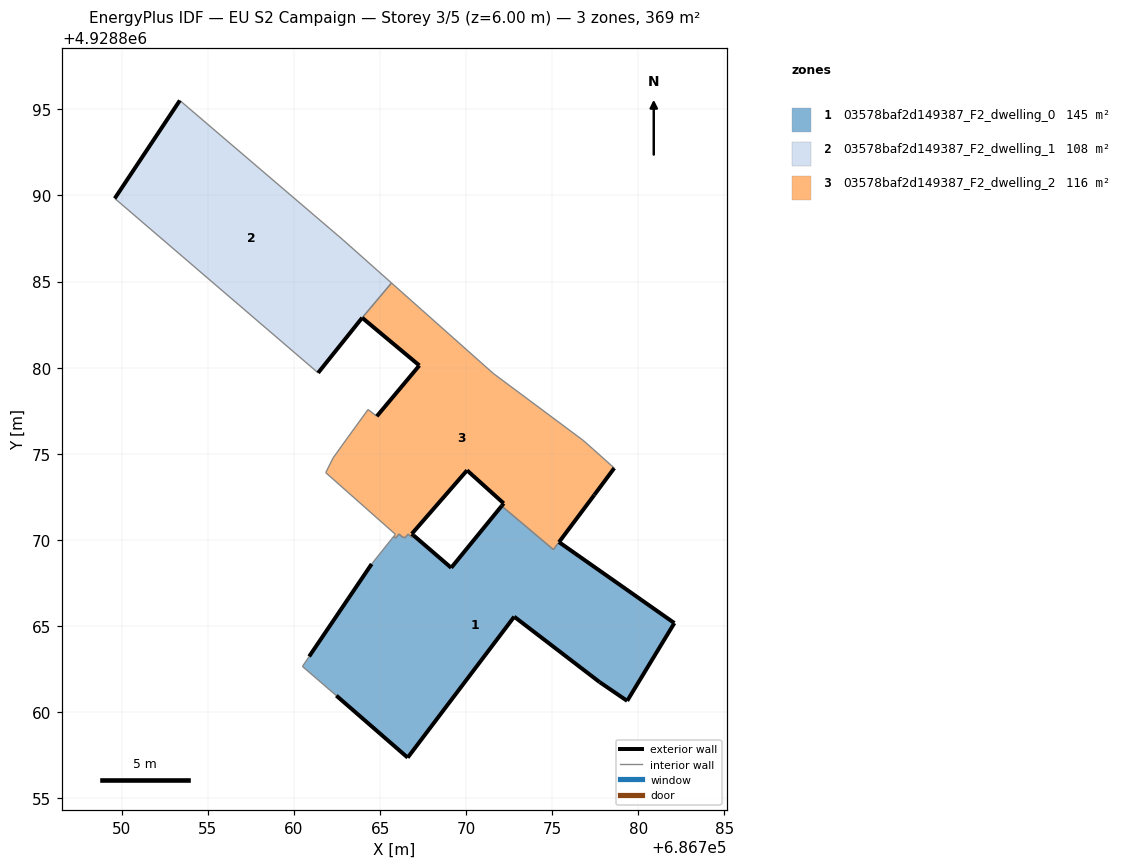
=== STOREY PLAN SPEC (per zone: floor XY polygon, exterior-wall plan segments, windows/doors) ===
zone 1: 03578baf2d149387_F2_dwelling_0  (145.4 m²)
  floor: (686779.35, 4928860.65) (686782.09, 4928865.17) (686775.39, 4928869.87) (686775.07, 4928869.43) (686772.06, 4928871.97) (686769.13, 4928868.38) (686766.95, 4928870.25) (686766.86, 4928870.14) (686766.63, 4928870.33) (686766.43, 4928870.11) (686766.35, 4928870.18) (686766.32, 4928870.14) (686766.10, 4928870.34) (686765.91, 4928870.10) (686765.80, 4928870.20) (686764.51, 4928868.60) (686760.88, 4928863.23) (686760.49, 4928862.65) (686762.46, 4928860.95) (686766.60, 4928857.35) (686772.79, 4928865.54) (686777.75, 4928861.74)
  exterior wall: (686775.39, 4928869.87) – (686782.09, 4928865.17)  [8.2 m]
  exterior wall: (686782.09, 4928865.17) – (686779.35, 4928860.65)  [5.3 m]
  exterior wall: (686779.35, 4928860.65) – (686777.75, 4928861.74)  [1.9 m]
  exterior wall: (686777.75, 4928861.74) – (686772.79, 4928865.54)  [6.2 m]
  exterior wall: (686772.79, 4928865.54) – (686766.60, 4928857.35)  [10.3 m]
  exterior wall: (686766.60, 4928857.35) – (686762.46, 4928860.95)  [5.5 m]
  exterior wall: (686760.88, 4928863.23) – (686764.51, 4928868.60)  [6.5 m]
  exterior wall: (686766.95, 4928870.25) – (686769.13, 4928868.38)  [2.9 m]
  exterior wall: (686769.13, 4928868.38) – (686772.06, 4928871.97)  [4.6 m]
  interior walls: 13
zone 2: 03578baf2d149387_F2_dwelling_1  (107.7 m²)
  floor: (686763.96, 4928882.90) (686765.66, 4928884.92) (686762.85, 4928887.42) (686753.37, 4928895.52) (686749.59, 4928889.83) (686761.40, 4928879.70)
  exterior wall: (686763.96, 4928882.90) – (686761.40, 4928879.70)  [4.1 m]
  exterior wall: (686749.59, 4928889.83) – (686753.37, 4928895.52)  [6.8 m]
  interior walls: 4
zone 3: 03578baf2d149387_F2_dwelling_2  (116.4 m²)
  floor: (686777.44, 4928872.61) (686778.60, 4928874.17) (686777.36, 4928875.28) (686776.78, 4928875.79) (686771.57, 4928879.67) (686765.66, 4928884.92) (686763.96, 4928882.90) (686767.28, 4928880.13) (686764.81, 4928877.18) (686764.30, 4928877.57) (686763.14, 4928875.97) (686762.27, 4928874.76) (686761.84, 4928873.90) (686765.89, 4928870.32) (686765.80, 4928870.20) (686765.91, 4928870.10) (686766.10, 4928870.34) (686766.32, 4928870.14) (686766.35, 4928870.18) (686766.43, 4928870.11) (686766.63, 4928870.33) (686766.86, 4928870.14) (686766.95, 4928870.25) (686766.84, 4928870.35) (686770.05, 4928874.04) (686772.18, 4928872.12) (686772.06, 4928871.97) (686775.07, 4928869.43)
  exterior wall: (686772.06, 4928871.97) – (686772.18, 4928872.12)  [0.2 m]
  exterior wall: (686772.18, 4928872.12) – (686770.05, 4928874.04)  [2.9 m]
  exterior wall: (686770.05, 4928874.04) – (686766.84, 4928870.35)  [4.9 m]
  exterior wall: (686766.84, 4928870.35) – (686766.95, 4928870.25)  [0.1 m]
  exterior wall: (686764.81, 4928877.18) – (686767.28, 4928880.13)  [3.8 m]
  exterior wall: (686767.28, 4928880.13) – (686763.96, 4928882.90)  [4.3 m]
  exterior wall: (686778.60, 4928874.17) – (686777.44, 4928872.61)  [1.9 m]
  exterior wall: (686777.44, 4928872.61) – (686775.39, 4928869.87)  [3.4 m]
  interior walls: 21

=== DERIVED (storey summary) ===
Building: EU S2 Campaign
Storey: 3 of 5  (floor level z = 6.00 m)
Storey gross floor area: 369.5 m²
Zones on this storey: 3
  - 03578baf2d149387_F2_dwelling_0: floor 145.4 m²; exterior wall 51.4 m (154.2 m²); WWR 0.0%
  - 03578baf2d149387_F2_dwelling_1: floor 107.7 m²; exterior wall 10.9 m (32.8 m²); WWR 0.0%
  - 03578baf2d149387_F2_dwelling_2: floor 116.4 m²; exterior wall 21.6 m (64.9 m²); WWR 0.0%
Zone adjacency (shared interzone walls):
  - 03578baf2d149387_F2_dwelling_0 ↔ 03578baf2d149387_F2_dwelling_2
  - 03578baf2d149387_F2_dwelling_1 ↔ 03578baf2d149387_F2_dwelling_2